Dataset: temp (GitHub, Bangkit-2023-DauRuang/DauRuang-ML-Model). Classes: kabel, kaca, kaleng, kertas, minyak, organik, plastik.

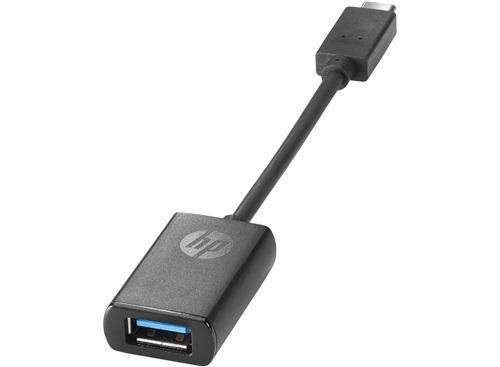
Label: kabel

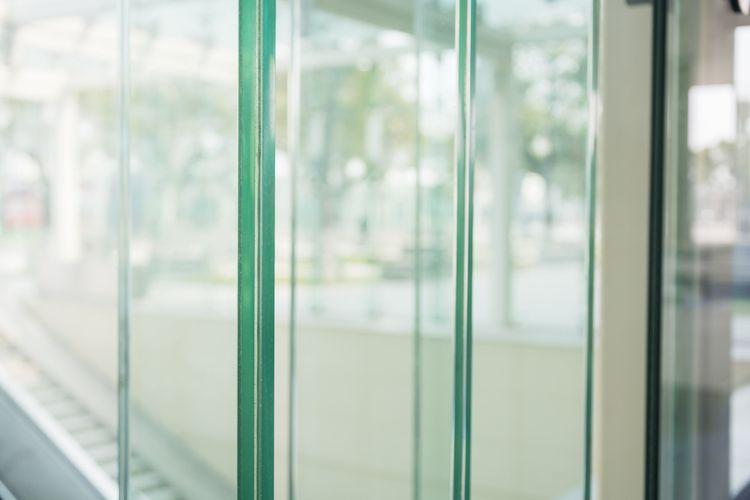
Label: kaca

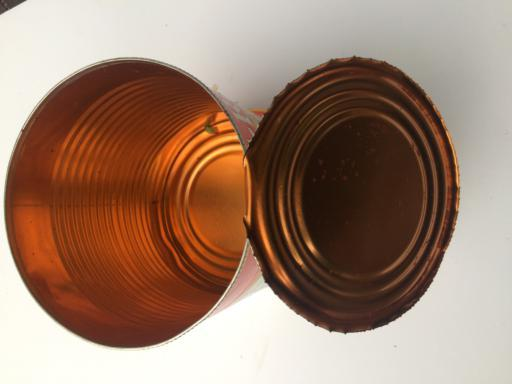
Label: kaleng

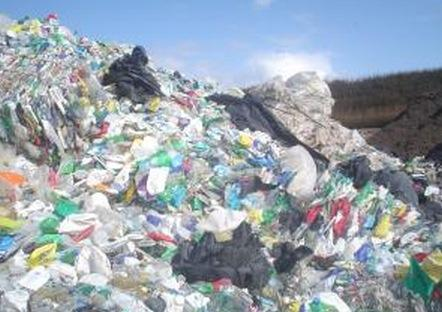
Label: plastik

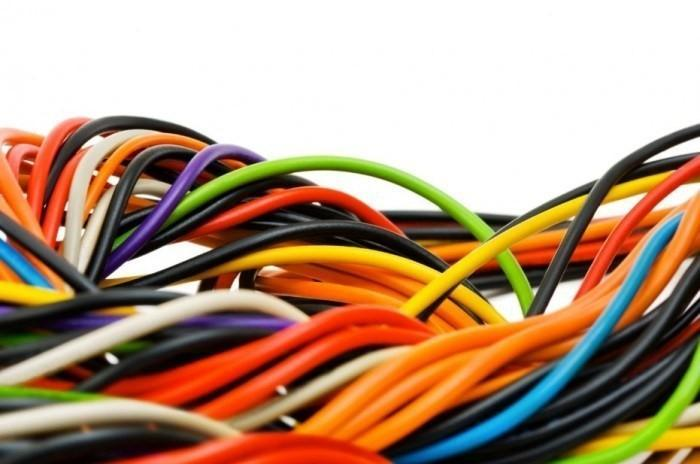
Label: kabel

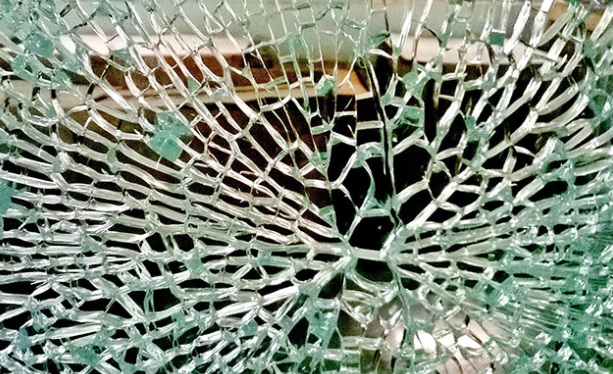
Label: kaca
